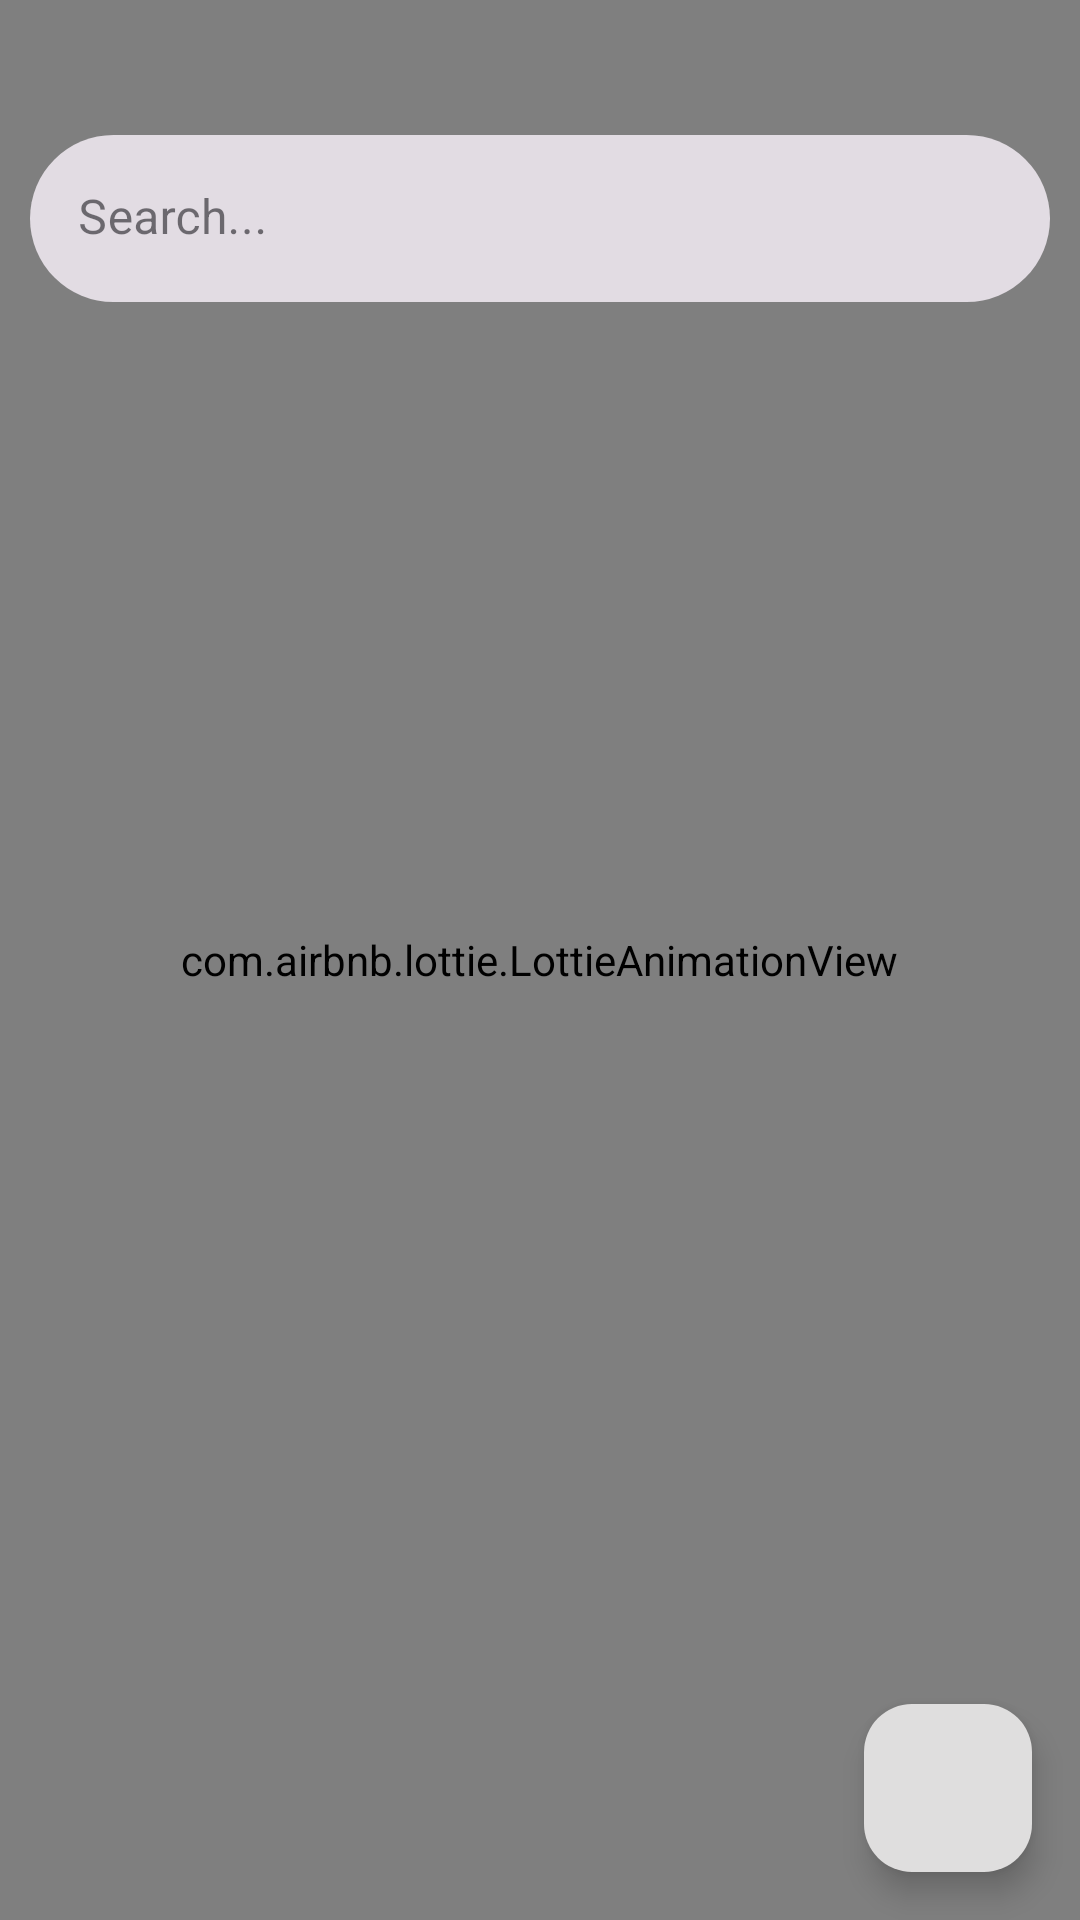

Android layout source for this screen:
<!-- AndroidManifest.xml: application theme Theme.ProjetWS -->
<!-- res/layout/activity_main.xml -->
<?xml version="1.0" encoding="utf-8"?>
<RelativeLayout xmlns:android="http://schemas.android.com/apk/res/android"
    xmlns:app="http://schemas.android.com/apk/res-auto"
    xmlns:tools="http://schemas.android.com/tools"
    android:id="@+id/main"
    android:layout_width="match_parent"
    android:layout_height="match_parent"
    tools:context=".MainActivity">








    <com.airbnb.lottie.LottieAnimationView
        android:id="@+id/load_data"
        android:layout_width="match_parent"
        android:layout_height="match_parent"
        app:lottie_autoPlay="true"
        app:lottie_loop="true"
        android:scaleType="centerCrop"
        android:visibility="visible"
        app:lottie_rawRes="@raw/animation_loading" />

    <TextView
        android:id="@+id/empty"
        android:layout_width="wrap_content"
        android:layout_height="wrap_content"
        android:layout_centerInParent="true"
        android:textSize="18sp"
        android:visibility="gone"
        android:text="Empty! add some students!" />

    <com.airbnb.lottie.LottieAnimationView
        android:id="@+id/error_icon"
        android:layout_width="wrap_content"
        android:layout_height="wrap_content"
        app:lottie_autoPlay="true"
        app:lottie_loop="true"
        android:layout_marginVertical="10dp"
        android:scaleType="fitCenter"
        android:layout_centerInParent="true"
        android:visibility="visible"
        app:lottie_rawRes="@raw/animation_error" />

    <TextView
        android:id="@+id/error"
        android:layout_width="wrap_content"
        android:layout_height="wrap_content"
        android:layout_centerInParent="true"
        android:textSize="18sp"
        android:visibility="gone"
        android:layout_below="@+id/error_icon"
        android:text="Something Went Wrong!" />

    <Button
        android:id="@+id/try_again"
        android:layout_width="wrap_content"
        android:layout_height="wrap_content"
        android:layout_below="@id/error"
        android:layout_marginTop="10dp"
        android:visibility="gone"
        android:textColor="@color/white"
        android:backgroundTint="@color/light_red"
        android:layout_centerHorizontal="true"
        android:text="Try again" />













    <com.google.android.material.textfield.TextInputLayout
        android:id="@+id/search"
        android:layout_width="match_parent"
        android:layout_height="wrap_content"
        style="@style/RoundedSearchBar"
        app:endIconMode="clear_text"
        app:startIconDrawable="@drawable/baseline_search_24"
        app:boxStrokeWidth="0dp">

        <com.google.android.material.textfield.TextInputEditText
            android:id="@+id/searchEdit"
            android:layout_width="match_parent"
            android:layout_height="wrap_content"
            android:layout_marginHorizontal="10dp"
            android:layout_marginTop="45dp"
            android:layout_marginBottom="15dp"
            android:hint="Search..."
            android:imeOptions="actionSearch"
            android:inputType="text" />
    </com.google.android.material.textfield.TextInputLayout>

    <androidx.recyclerview.widget.RecyclerView
        android:id="@+id/recycle_view"
        android:layout_below="@+id/search"
        android:layout_width="match_parent"
        android:layout_height="match_parent" />


    <com.google.android.material.floatingactionbutton.FloatingActionButton
        android:id="@+id/fab"
        android:layout_width="wrap_content"
        android:layout_height="wrap_content"
        android:layout_alignParentEnd="true"
        android:layout_alignParentBottom="true"
        android:layout_marginStart="16dp"
        android:layout_marginTop="16dp"
        android:layout_marginEnd="16dp"
        android:layout_marginBottom="16dp"
        android:backgroundTint="?attr/colorOnPrimary"
        android:contentDescription="shared"
        android:elevation="10dp"
        android:src="@drawable/baseline_add_24"
        app:tint="?attr/colorTertiary" />
</RelativeLayout>
<!-- resources referenced by this layout -->
<resources>
  <color name="light_red">#F15D5D</color>
  <color name="white">#FFFFFFFF</color>
  <style name="RoundedSearchBar" parent="Widget.MaterialComponents.TextInputLayout.FilledBox">
          <item name="shapeAppearanceOverlay">@style/RoundedCorner50Percent</item>
      </style>
  <style name="Theme.ProjetWS" parent="Base.Theme.ProjetWS" />
  <style name="RoundedCorner50Percent">
          <item name="cornerSizeTopLeft">50%</item>
          <item name="cornerSizeTopRight">50%</item>
          <item name="cornerSizeBottomLeft">50%</item>
          <item name="cornerSizeBottomRight">50%</item>
      </style>
  <style name="Base.Theme.ProjetWS" parent="Theme.Material3.DayNight">
          
          
          <item name="colorPrimary">@color/lighter_red</item>
          <item name="colorTertiary">@color/black</item>
          <item name="colorSecondary">@color/pizza_title_light</item>
          <item name="colorOnPrimary">@color/light_gray</item>
          <item name="android:statusBarColor">@color/lighter_red</item>
      </style>
  <color name="lighter_red">#FFA1A1</color>
  <color name="black">#FF000000</color>
  <color name="pizza_title_light">#8F8E8E</color>
  <color name="light_gray">#DFDEDE</color>
</resources>
